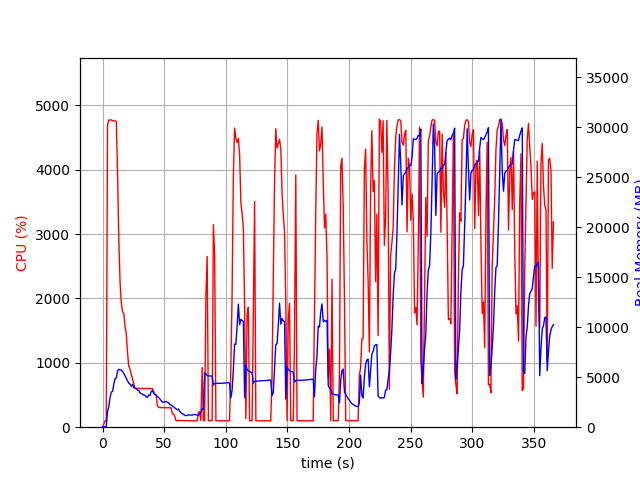

The data file committed next to this chart (first rows):
elapsed_time, nproc, cpu, mem_real, mem_virtual
3.2901763916015625e-05, 1, 0.0, 8.844, 2401
1.006, 1, 43.7, 48.39, 619.6
2.014, 1, 100.3, 48.39, 619.6
3.022, 1, 100.2, 75.06, 2337
4.031, 1, 4686, 1567, 5605
5.051, 1, 4772, 2030, 6135
6.07, 1, 4772, 2941, 7061
7.095, 1, 4774, 3529, 7784
8.116, 1, 4760, 3567, 7906
9.14, 1, 4761, 4298, 8851
10.16, 1, 4757, 4866, 9633
11.19, 1, 4751, 4941, 9719
12.2, 1, 3924, 5633, 10532
13.21, 1, 2902, 5802, 11054
14.22, 1, 2246, 5734, 11114
15.23, 1, 1929, 5724, 11330
16.24, 1, 1796, 5578, 11534
17.25, 1, 1767, 5384, 11618
18.25, 1, 1568, 5135, 11618
19.26, 1, 1448, 4887, 11618
20.27, 1, 1162, 4635, 11618
21.28, 1, 946.0, 4395, 11618
22.29, 1, 900.6, 4317, 11742
23.29, 1, 820.8, 4100, 11854
24.3, 1, 752.4, 4285, 12062
25.31, 1, 673.7, 3967, 12270
26.32, 1, 604.2, 3890, 12270
27.32, 1, 601.6, 3871, 12478
28.33, 1, 603.9, 3716, 12478
29.34, 1, 605.4, 3698, 12478
30.35, 1, 603.6, 3438, 12478
31.36, 1, 601.9, 3363, 12478
32.37, 1, 602.5, 3278, 12478
33.38, 1, 600.0, 3220, 12478
34.39, 1, 600.9, 3202, 12478
35.4, 1, 601.2, 3047, 12478
36.41, 1, 600.9, 2981, 12478
37.42, 1, 600.3, 3230, 12478
38.43, 1, 600.9, 3161, 12478
39.44, 1, 600.8, 3533, 12670
40.45, 1, 599.2, 3677, 12670
41.46, 1, 556.7, 3437, 12670
42.46, 1, 504.5, 3299, 12670
43.47, 1, 502.9, 3212, 12670
44.48, 1, 339.6, 3052, 12670
45.49, 1, 306.0, 2977, 12670
46.5, 1, 305.3, 2817, 12670
47.51, 1, 304.9, 2679, 12670
48.52, 1, 305.1, 2516, 12670
49.53, 1, 303.8, 2504, 12670
50.54, 1, 303.1, 2561, 12670
51.55, 1, 302.4, 2546, 12670
52.56, 1, 302.1, 2507, 12670
53.57, 1, 301.1, 2447, 12670
54.58, 1, 302.0, 2274, 12670
55.59, 1, 302.3, 2223, 12670
56.6, 1, 212.0, 2123, 12670
57.61, 1, 202.0, 2054, 12670
58.62, 1, 171.2, 1927, 12670
59.63, 1, 103.0, 1841, 12670
... 302 more rows
